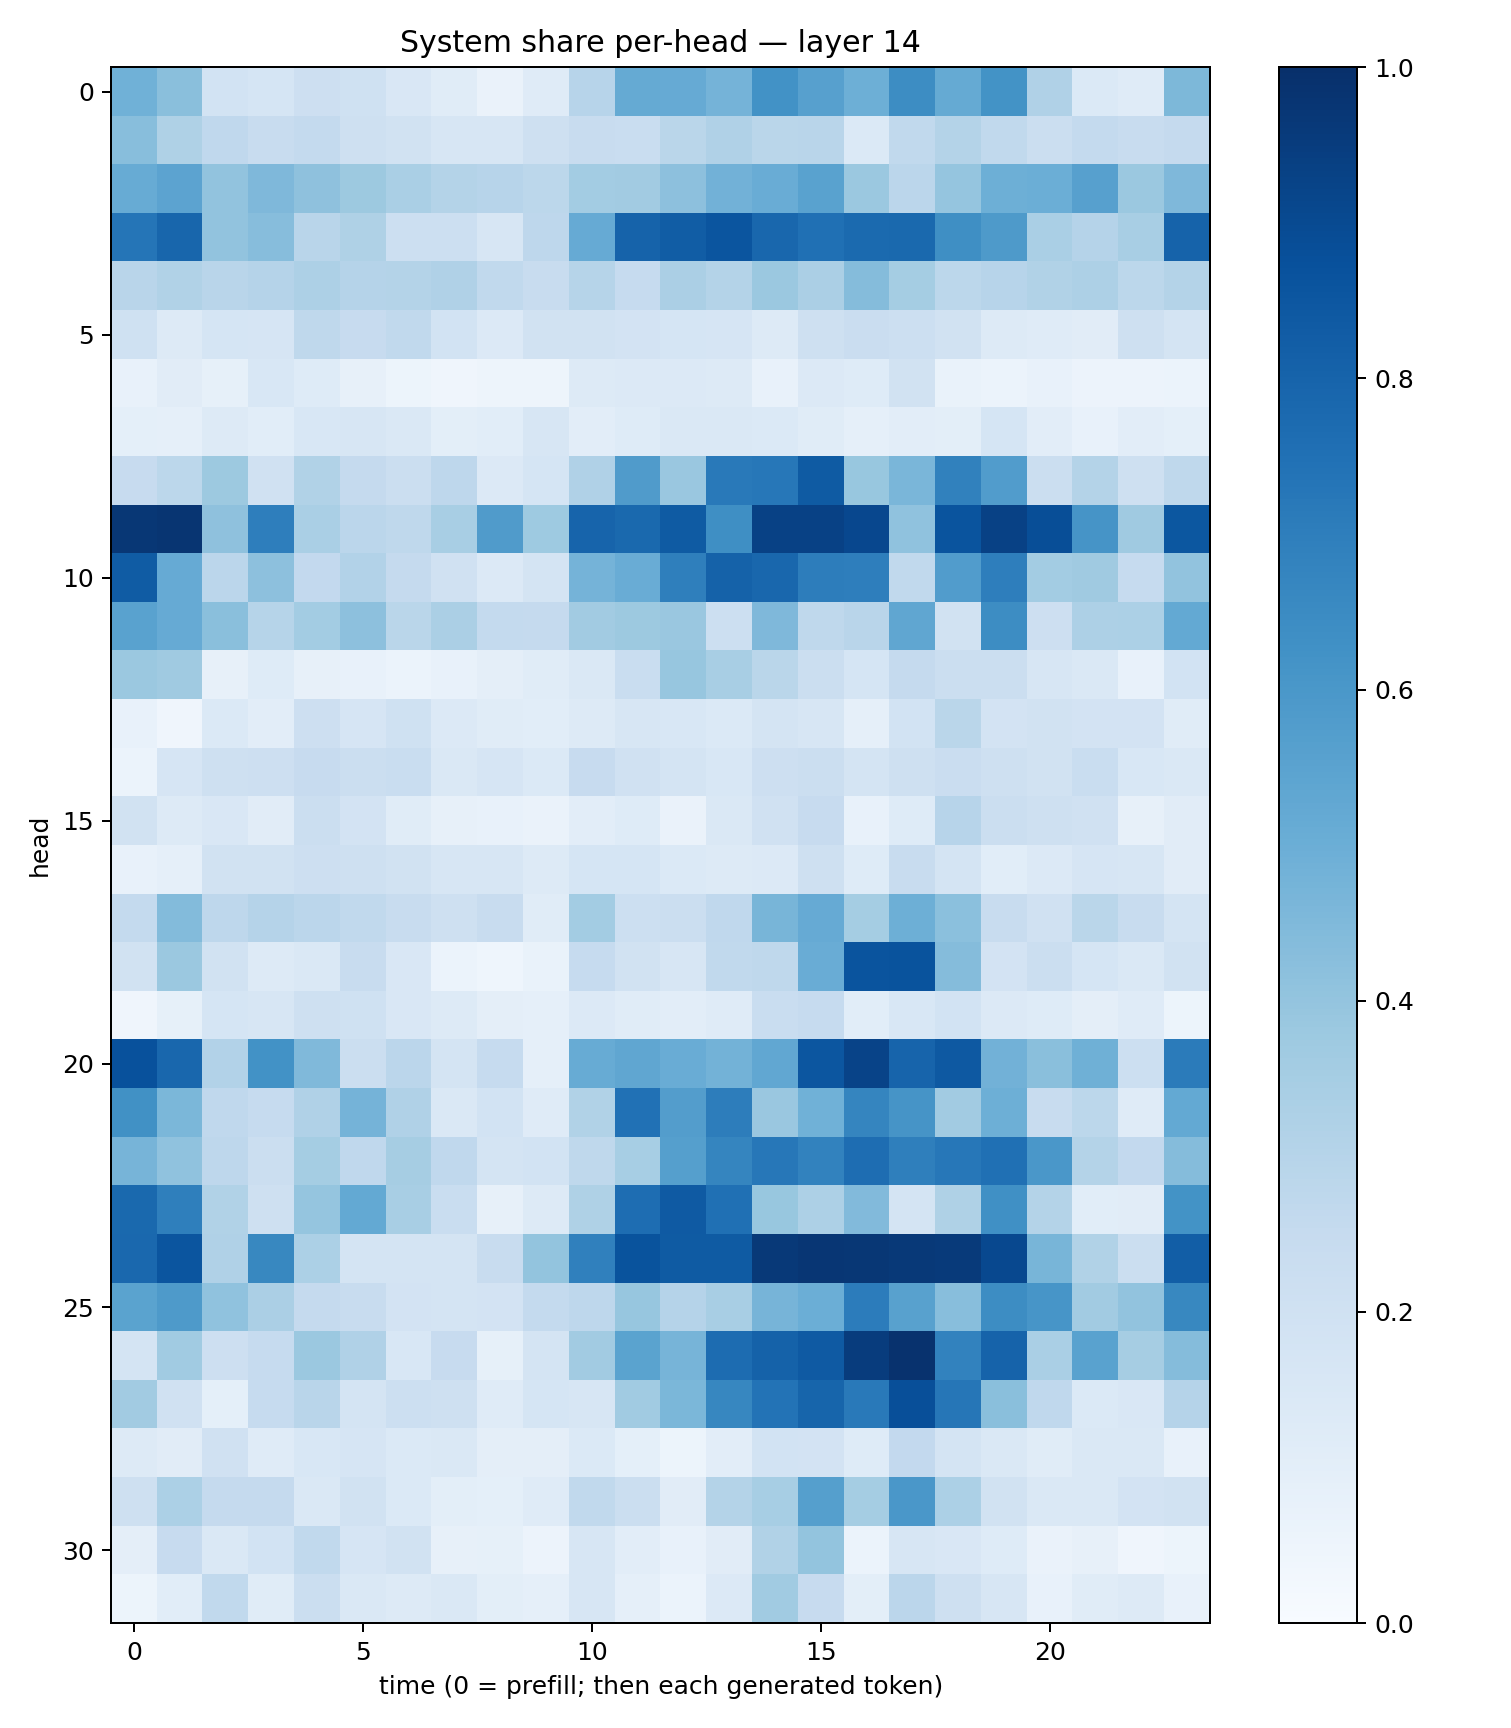

Data behind this chart, as committed beside it:
0.48593387, 0.4253095, 0.18602574, 0.17065945, 0.21422371, 0.20045146, 0.14864895, 0.11547959, 0.06561887, 0.119388185, 0.29486063, 0.5180413, 0.5134576, 0.47296005, 0.6225924, 0.56079376, 0.4947038, 0.64342695, 0.5192904, 0.6197116, 0.31966648, 0.13979532, 0.120934665, 0.45505542
0.4289, 0.3204, 0.2682, 0.2421, 0.2564, 0.2035, 0.1887, 0.1621, 0.1604, 0.2079, 0.2369, 0.2313, 0.2889, 0.3196, 0.2861, 0.2912, 0.1398, 0.2653, 0.3078, 0.2631, 0.22, 0.2556, 0.2348, 0.2531
0.508, 0.5434, 0.4062, 0.4531, 0.4131, 0.3755, 0.3382, 0.3082, 0.2956, 0.2803, 0.3558, 0.3606, 0.4174, 0.4834, 0.5046, 0.5527, 0.3822, 0.284, 0.395, 0.4928, 0.4996, 0.5595, 0.3821, 0.4506
0.7318, 0.7928, 0.4061, 0.43, 0.2923, 0.3215, 0.2166, 0.2174, 0.1627, 0.2772, 0.5123, 0.8039, 0.826, 0.8555, 0.7881, 0.7526, 0.7756, 0.7799, 0.6367, 0.5864, 0.3394, 0.3012, 0.3428, 0.8022
0.2914, 0.3134, 0.2893, 0.3025, 0.3263, 0.3026, 0.3074, 0.3194, 0.2651, 0.2387, 0.2986, 0.2464, 0.3344, 0.308, 0.3817, 0.3352, 0.4372, 0.3546, 0.2786, 0.295, 0.313, 0.3256, 0.2801, 0.3082
0.2019, 0.1267, 0.1714, 0.1678, 0.2712, 0.2428, 0.2628, 0.1863, 0.1357, 0.1909, 0.1912, 0.1806, 0.1706, 0.1678, 0.1297, 0.2058, 0.2293, 0.2177, 0.1948, 0.1302, 0.1206, 0.1106, 0.208, 0.1762
0.07591, 0.1122, 0.08453, 0.1529, 0.1213, 0.08074, 0.05098, 0.03948, 0.04857, 0.05056, 0.1284, 0.1339, 0.1343, 0.1296, 0.07252, 0.134, 0.1248, 0.1913, 0.07027, 0.06241, 0.07078, 0.05723, 0.05643, 0.06042
0.09179, 0.08642, 0.1325, 0.1085, 0.1562, 0.1571, 0.1412, 0.1005, 0.1069, 0.1616, 0.1044, 0.123, 0.1447, 0.1482, 0.1396, 0.115, 0.08964, 0.1024, 0.09961, 0.1718, 0.1035, 0.07725, 0.1046, 0.09001
0.2454, 0.2792, 0.3762, 0.198, 0.3142, 0.2508, 0.2201, 0.2768, 0.1342, 0.1718, 0.3198, 0.579, 0.3855, 0.7165, 0.7231, 0.8329, 0.3877, 0.4622, 0.6872, 0.5752, 0.2262, 0.3069, 0.2095, 0.2718
0.9704, 0.98, 0.4109, 0.6956, 0.3392, 0.2843, 0.2704, 0.3405, 0.5797, 0.3724, 0.7998, 0.7779, 0.8344, 0.6355, 0.9306, 0.9307, 0.91, 0.408, 0.8596, 0.9315, 0.8866, 0.6129, 0.3709, 0.8497
0.8303, 0.5142, 0.2821, 0.4151, 0.259, 0.31, 0.2505, 0.1956, 0.1353, 0.1729, 0.4737, 0.507, 0.6942, 0.8062, 0.7865, 0.7026, 0.6954, 0.2652, 0.5778, 0.6959, 0.3593, 0.3702, 0.2479, 0.4059
0.5513, 0.5137, 0.422, 0.3004, 0.3582, 0.4174, 0.2882, 0.3355, 0.2564, 0.2536, 0.3595, 0.3788, 0.3861, 0.2166, 0.4496, 0.2723, 0.2929, 0.5348, 0.1952, 0.6431, 0.2112, 0.3281, 0.3298, 0.5213
0.3806, 0.3685, 0.08081, 0.1224, 0.07818, 0.07637, 0.06064, 0.07783, 0.09729, 0.1161, 0.1472, 0.2322, 0.3908, 0.3399, 0.2885, 0.2224, 0.1699, 0.2516, 0.2257, 0.2234, 0.1588, 0.1417, 0.07805, 0.1852
0.07038, 0.04123, 0.1382, 0.1045, 0.2121, 0.166, 0.2016, 0.1367, 0.1155, 0.1091, 0.1306, 0.1593, 0.1562, 0.1394, 0.1737, 0.1638, 0.08956, 0.1838, 0.2869, 0.1833, 0.1929, 0.1834, 0.1812, 0.1133
0.06118, 0.1651, 0.2109, 0.2142, 0.2434, 0.2227, 0.2316, 0.1418, 0.1654, 0.1391, 0.2424, 0.1984, 0.178, 0.1535, 0.2114, 0.2208, 0.1763, 0.2049, 0.2272, 0.2081, 0.195, 0.2339, 0.1551, 0.146
0.1931, 0.1279, 0.1513, 0.11, 0.2219, 0.1827, 0.1146, 0.07964, 0.07184, 0.06572, 0.1033, 0.1222, 0.06438, 0.1407, 0.1982, 0.2448, 0.07351, 0.1224, 0.295, 0.2236, 0.2107, 0.198, 0.07973, 0.1095
0.07573, 0.08698, 0.1898, 0.1899, 0.2117, 0.2105, 0.1916, 0.1608, 0.1623, 0.1323, 0.1686, 0.1685, 0.14, 0.1281, 0.1365, 0.2091, 0.1213, 0.2354, 0.1777, 0.1063, 0.1359, 0.1645, 0.1622, 0.1107
0.2567, 0.4399, 0.2767, 0.3039, 0.2813, 0.2626, 0.2396, 0.204, 0.2356, 0.117, 0.3586, 0.2164, 0.2252, 0.2665, 0.4677, 0.5141, 0.3537, 0.495, 0.4211, 0.242, 0.1955, 0.2872, 0.2383, 0.1736
0.1911, 0.3827, 0.1903, 0.1256, 0.1443, 0.2417, 0.1518, 0.06019, 0.04423, 0.06959, 0.2497, 0.1946, 0.1624, 0.2629, 0.2719, 0.5078, 0.8627, 0.8634, 0.4372, 0.1817, 0.2215, 0.1697, 0.1419, 0.1944
0.03969, 0.08227, 0.171, 0.1635, 0.2063, 0.2017, 0.1486, 0.1312, 0.09578, 0.08857, 0.1331, 0.1168, 0.1042, 0.1209, 0.2327, 0.2483, 0.1087, 0.1556, 0.1861, 0.1345, 0.1217, 0.09746, 0.1181, 0.05265
0.8731, 0.7869, 0.3089, 0.6218, 0.4461, 0.2204, 0.2839, 0.1719, 0.2489, 0.08967, 0.509, 0.535, 0.5071, 0.4769, 0.5278, 0.8544, 0.924, 0.7989, 0.8408, 0.483, 0.4252, 0.4899, 0.2168, 0.71
0.6272, 0.4604, 0.2659, 0.2463, 0.3178, 0.4742, 0.3167, 0.1446, 0.186, 0.1186, 0.3145, 0.7464, 0.5723, 0.7011, 0.3839, 0.4864, 0.6718, 0.6098, 0.3612, 0.4949, 0.2346, 0.2792, 0.119, 0.5234
0.4701, 0.4097, 0.2737, 0.226, 0.3527, 0.2658, 0.3497, 0.2662, 0.1771, 0.1851, 0.2703, 0.3442, 0.5649, 0.6705, 0.7229, 0.6815, 0.7624, 0.694, 0.7228, 0.7514, 0.6012, 0.3059, 0.2584, 0.4342
0.7797, 0.6932, 0.3145, 0.2093, 0.398, 0.5224, 0.3402, 0.2338, 0.08071, 0.126, 0.3205, 0.7637, 0.8368, 0.75, 0.3899, 0.3248, 0.4428, 0.1741, 0.3227, 0.6289, 0.3048, 0.107, 0.1121, 0.6189
0.7844, 0.8575, 0.32, 0.6602, 0.3295, 0.1739, 0.1756, 0.1734, 0.2353, 0.3994, 0.6904, 0.8635, 0.8356, 0.8334, 0.9631, 0.9759, 0.9722, 0.9617, 0.9599, 0.9028, 0.4662, 0.3143, 0.2247, 0.8205
0.5492, 0.5898, 0.4099, 0.3353, 0.25, 0.2345, 0.1808, 0.178, 0.1814, 0.255, 0.2767, 0.394, 0.3045, 0.3414, 0.4715, 0.4979, 0.7038, 0.5566, 0.4287, 0.6442, 0.6079, 0.363, 0.4036, 0.6609
0.1741, 0.366, 0.2141, 0.2461, 0.3805, 0.3192, 0.1551, 0.2424, 0.08279, 0.1762, 0.3604, 0.5484, 0.4722, 0.7686, 0.8058, 0.8379, 0.9528, 0.9896, 0.6829, 0.802, 0.3364, 0.5537, 0.3508, 0.4358
0.3608, 0.1987, 0.08995, 0.2495, 0.2922, 0.1753, 0.2153, 0.2081, 0.1193, 0.1694, 0.1574, 0.3659, 0.459, 0.6668, 0.7418, 0.7956, 0.7184, 0.8792, 0.7286, 0.4254, 0.2663, 0.1379, 0.1511, 0.3039
0.1284, 0.1108, 0.1953, 0.1208, 0.1561, 0.1653, 0.138, 0.1451, 0.09472, 0.09706, 0.1399, 0.09282, 0.05173, 0.1031, 0.1838, 0.1825, 0.1239, 0.2601, 0.1777, 0.1407, 0.116, 0.142, 0.1426, 0.07288
0.2032, 0.3285, 0.2504, 0.2533, 0.148, 0.1944, 0.1399, 0.099, 0.09071, 0.1199, 0.2627, 0.2239, 0.1108, 0.3056, 0.3453, 0.5653, 0.3534, 0.5999, 0.3316, 0.1916, 0.1407, 0.1467, 0.18, 0.1891
0.09397, 0.2431, 0.1433, 0.1838, 0.2619, 0.1643, 0.1892, 0.08013, 0.0826, 0.05844, 0.1569, 0.1054, 0.07544, 0.1101, 0.3147, 0.4014, 0.06213, 0.1609, 0.1502, 0.1228, 0.06427, 0.07939, 0.03973, 0.0542
0.0516, 0.1057, 0.2631, 0.1165, 0.2221, 0.1451, 0.1297, 0.1468, 0.1014, 0.08652, 0.1579, 0.08877, 0.06182, 0.1331, 0.3667, 0.2444, 0.09915, 0.2833, 0.2063, 0.1636, 0.07579, 0.1134, 0.127, 0.07263
